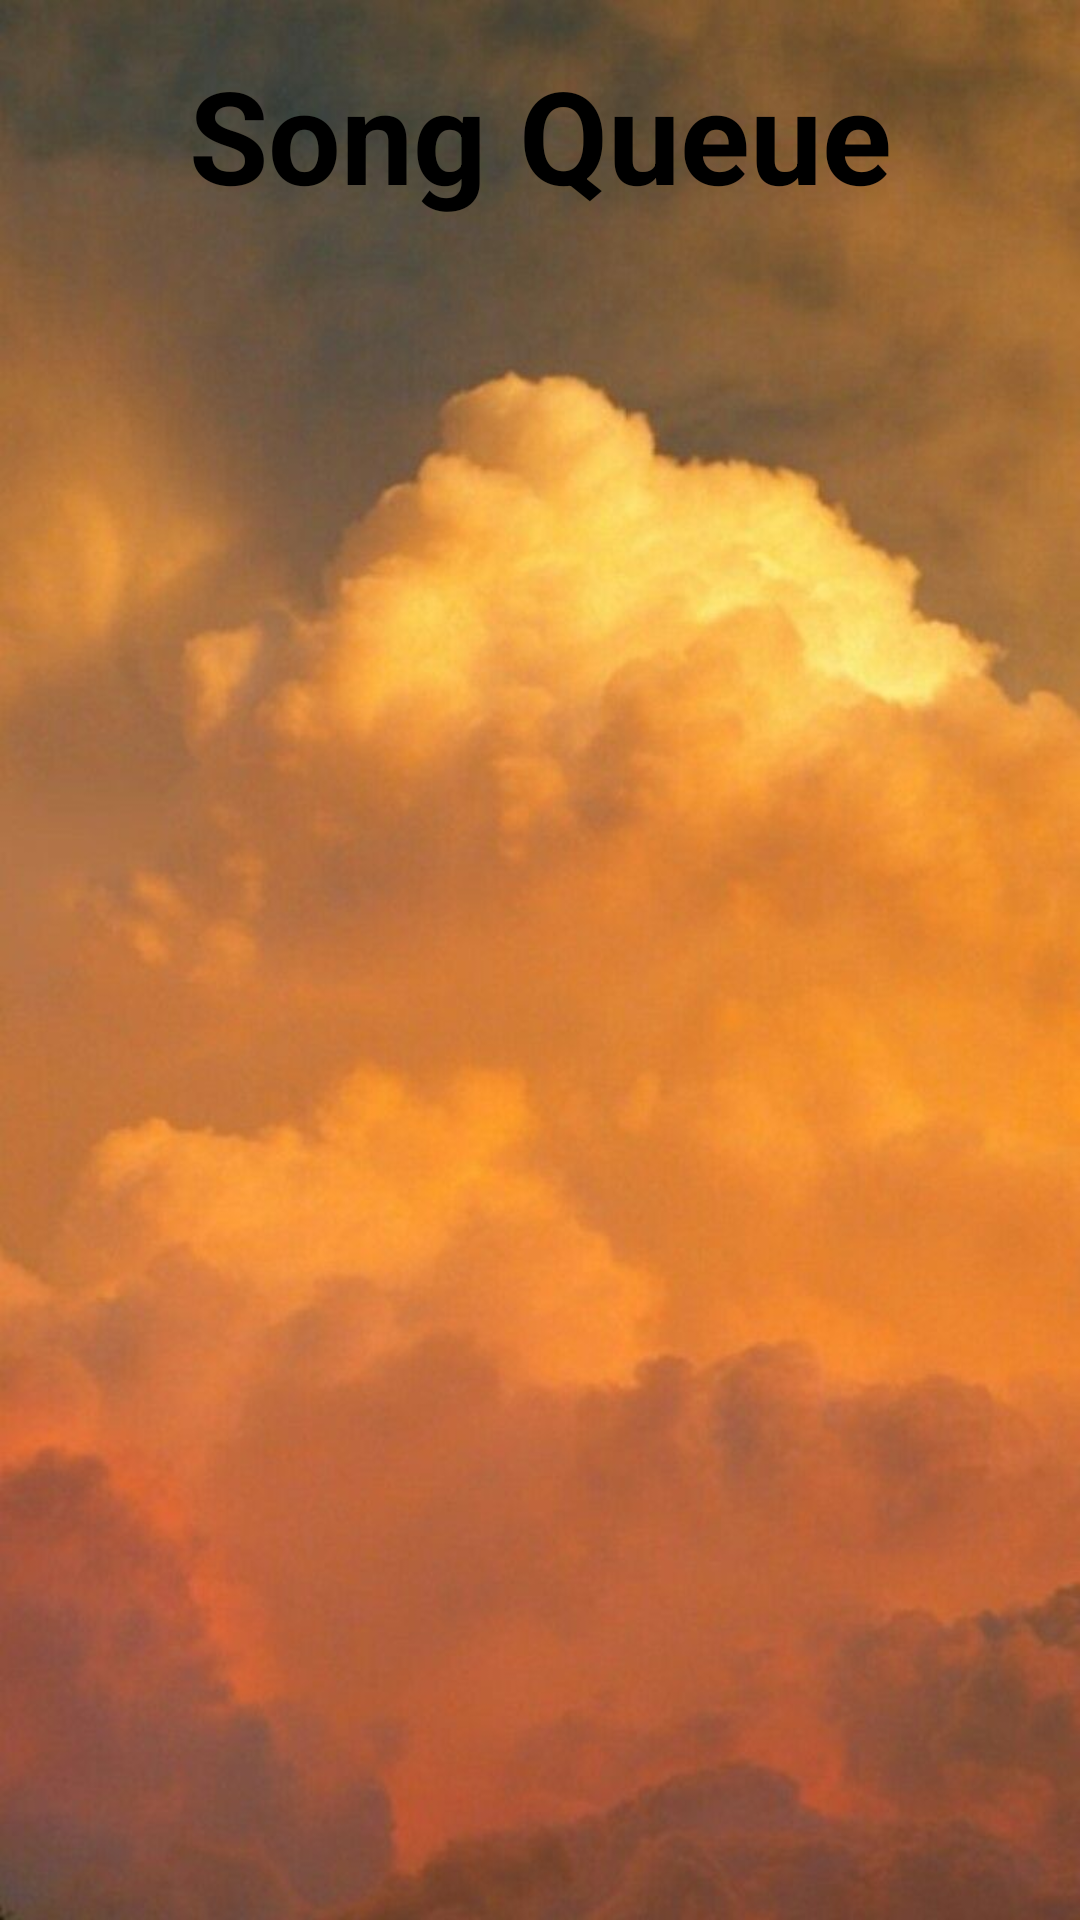

Reconstruct the res/layout file that produces this screen, plus the resources it refers to.
<!-- AndroidManifest.xml: application theme Theme.UIActivity2nd -->
<!-- res/layout/activity_song_queue.xml -->
<?xml version="1.0" encoding="utf-8"?>
<androidx.constraintlayout.widget.ConstraintLayout xmlns:android="http://schemas.android.com/apk/res/android"
    xmlns:app="http://schemas.android.com/apk/res-auto"
    xmlns:tools="http://schemas.android.com/tools"
    android:layout_width="match_parent"
    android:layout_height="match_parent"
    android:background="@drawable/orange1"
    tools:context=".SongQueue">

    <ListView
        android:id="@+id/queues"
        android:layout_width="415dp"
        android:layout_height="511dp"
        app:layout_constraintBottom_toBottomOf="parent"
        app:layout_constraintEnd_toEndOf="parent"
        app:layout_constraintHorizontal_bias="0.333"
        app:layout_constraintStart_toStartOf="parent"
        app:layout_constraintTop_toBottomOf="@+id/textView"
        app:layout_constraintVertical_bias="1.0" />

    <TextView
        android:id="@+id/textView"
        android:layout_width="wrap_content"
        android:layout_height="wrap_content"
        android:layout_marginTop="16dp"
        android:text="Song Queue"
        android:textColor="#000000"
        android:textSize="43sp"
        android:textStyle="bold"
        android:typeface="normal"
        app:layout_constraintEnd_toEndOf="parent"
        app:layout_constraintStart_toStartOf="parent"
        app:layout_constraintTop_toTopOf="parent" />
</androidx.constraintlayout.widget.ConstraintLayout>
<!-- resources referenced by this layout -->
<resources>
  <!-- drawable orange1: jpg bitmap (drawable, 55217 bytes) -->
  <style name="Theme.UIActivity2nd" parent="Theme.MaterialComponents.DayNight.DarkActionBar">
          
          <item name="colorPrimary">@color/purple_500</item>
          <item name="colorPrimaryVariant">@color/purple_700</item>
          <item name="colorOnPrimary">@color/white</item>
          
          <item name="colorSecondary">@color/teal_200</item>
          <item name="colorSecondaryVariant">@color/teal_700</item>
          <item name="colorOnSecondary">@color/black</item>
          
          <item name="android:statusBarColor" tools:targetApi="l">?attr/colorPrimaryVariant</item>
          
      </style>
  <color name="purple_500">#212023</color>
  <color name="purple_700">#B30000</color>
  <color name="white">#FFFFFFFF</color>
  <color name="teal_200">#FF03DAC5</color>
  <color name="teal_700">#FF018786</color>
  <color name="black">#FF000000</color>
</resources>
